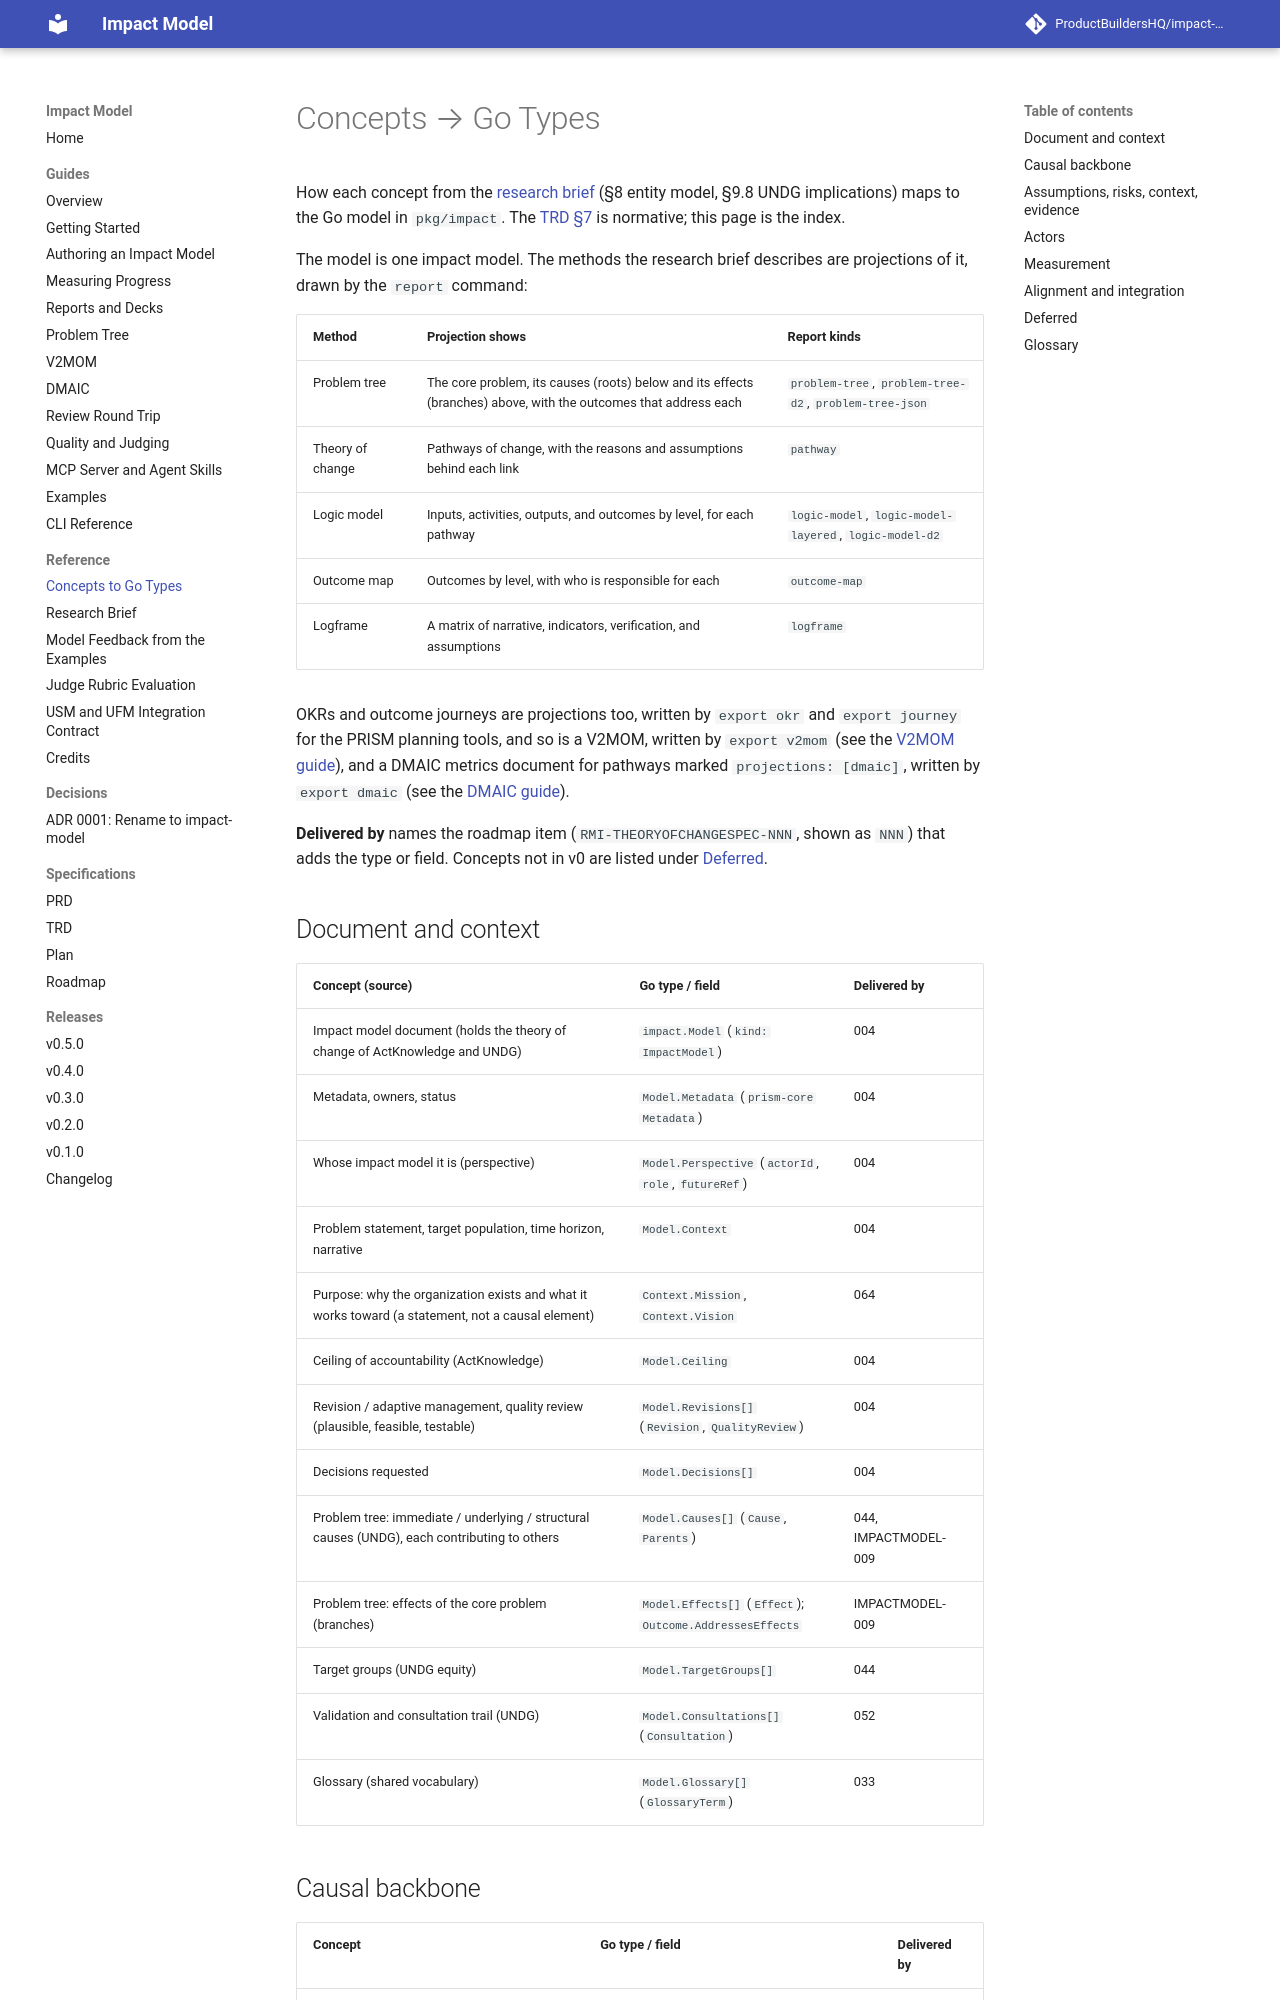

repository: ProductBuildersHQ/theoryofchange-spec · page: concepts/index.html · generator: mkdocs

# Concepts → Go Types

How each concept from the
[research brief](research/theory-of-change.md) (§8 entity model, §9.8 UNDG
implications) maps to the Go model in `pkg/impact`. The
[TRD §7](specs/initiatives/INIT-THEORYOFCHANGESPEC-001/TRD.md) is normative;
this page is the index.

The model is one impact model. The methods the research brief describes are
projections of it, drawn by the `report` command:

| Method | Projection shows | Report kinds |
|--------|------|--------------|
| Problem tree | The core problem, its causes (roots) below and its effects (branches) above, with the outcomes that address each | `problem-tree`, `problem-tree-d2`, `problem-tree-json` |
| Theory of change | Pathways of change, with the reasons and assumptions behind each link | `pathway` |
| Logic model | Inputs, activities, outputs, and outcomes by level, for each pathway | `logic-model`, `logic-model-layered`, `logic-model-d2` |
| Outcome map | Outcomes by level, with who is responsible for each | `outcome-map` |
| Logframe | A matrix of narrative, indicators, verification, and assumptions | `logframe` |

OKRs and outcome journeys are projections too, written by `export okr` and
`export journey` for the PRISM planning tools, and so is a V2MOM, written by
`export v2mom` (see the [V2MOM guide](guides/v2mom.md)), and a DMAIC metrics
document for pathways marked `projections: [dmaic]`, written by `export dmaic`
(see the [DMAIC guide](guides/dmaic.md)).

**Delivered by** names the roadmap item (`RMI-THEORYOFCHANGESPEC-NNN`, shown
as `NNN`) that adds the type or field. Concepts not in v0 are listed under
[Deferred](#deferred).

## Document and context

| Concept (source) | Go type / field | Delivered by |
|------------------|-----------------|--------------|
| Impact model document (holds the theory of change of ActKnowledge and UNDG) | `impact.Model` (`kind: ImpactModel`) | 004 |
| Metadata, owners, status | `Model.Metadata` (`prism-core` `Metadata`) | 004 |
| Whose impact model it is (perspective) | `Model.Perspective` (`actorId`, `role`, `futureRef`) | 004 |
| Problem statement, target population, time horizon, narrative | `Model.Context` | 004 |
| Purpose: why the organization exists and what it works toward (a statement, not a causal element) | `Context.Mission`, `Context.Vision` | 064 |
| Ceiling of accountability (ActKnowledge) | `Model.Ceiling` | 004 |
| Revision / adaptive management, quality review (plausible, feasible, testable) | `Model.Revisions[]` (`Revision`, `QualityReview`) | 004 |
| Decisions requested | `Model.Decisions[]` | 004 |
| Problem tree: immediate / underlying / structural causes (UNDG), each contributing to others | `Model.Causes[]` (`Cause`, `Parents`) | 044, IMPACTMODEL-009 |
| Problem tree: effects of the core problem (branches) | `Model.Effects[]` (`Effect`); `Outcome.AddressesEffects` | IMPACTMODEL-009 |
| Target groups (UNDG equity) | `Model.TargetGroups[]` | 044 |
| Validation and consultation trail (UNDG) | `Model.Consultations[]` (`Consultation`) | 052 |
| Glossary (shared vocabulary) | `Model.Glossary[]` (`GlossaryTerm`) | 033 |
